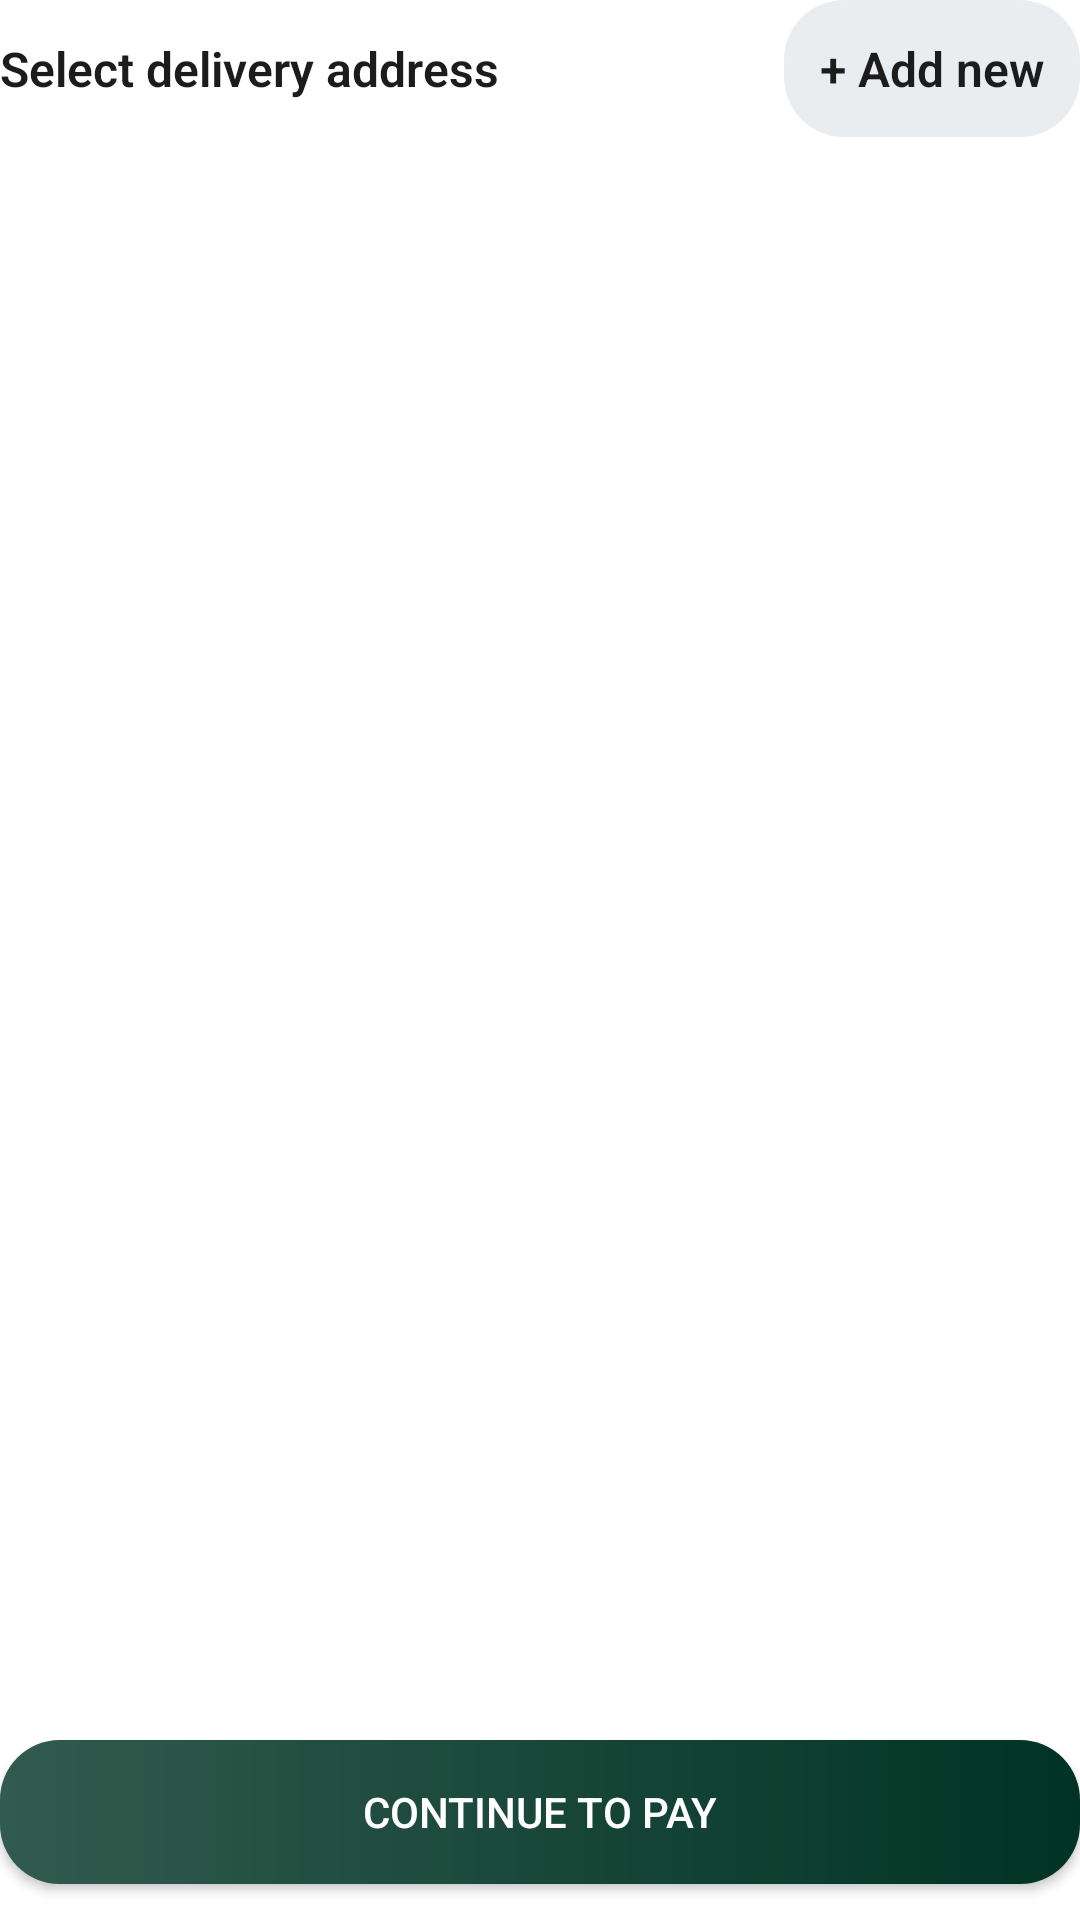

This screen was rendered from an Android layout file. Write that file and the resources it references.
<!-- AndroidManifest.xml: fallback theme Theme.MaterialComponents.DayNight.NoActionBar -->
<!-- res/layout/fragment_saved_address.xml -->
<?xml version="1.0" encoding="utf-8"?>
<androidx.constraintlayout.widget.ConstraintLayout xmlns:android="http://schemas.android.com/apk/res/android"
    xmlns:app="http://schemas.android.com/apk/res-auto"
    xmlns:tools="http://schemas.android.com/tools"
    android:layout_width="match_parent"
    android:layout_height="match_parent"
    android:layout_marginHorizontal="16dp"
    android:layout_marginTop="32dp"
    android:layout_marginBottom="4dp"
    tools:context=".presentation.d2c.SavedAddressFragment">

    <TextView
        android:layout_width="wrap_content"
        android:layout_height="wrap_content"
        android:fontFamily="sans-serif-medium"
        android:text="@string/select_delivery_address"
        android:textColor="@color/black_text"
        android:textFontWeight="600"
        android:textSize="16sp"
        app:layout_constraintBottom_toBottomOf="@id/add_new_btn"
        app:layout_constraintStart_toStartOf="parent"
        app:layout_constraintTop_toTopOf="parent" />

    <TextView
        android:id="@+id/add_new_btn"
        android:layout_width="wrap_content"
        android:layout_height="wrap_content"
        android:background="@drawable/primary_button_disabled_bg"
        android:fontFamily="sans-serif-medium"
        android:paddingHorizontal="12dp"
        android:paddingVertical="12dp"
        android:text="@string/add_new"
        android:textColor="@color/black_text"
        android:textFontWeight="600"
        android:textSize="16sp"
        app:layout_constraintEnd_toEndOf="parent"
        app:layout_constraintTop_toTopOf="parent" />


    <androidx.recyclerview.widget.RecyclerView
        android:id="@+id/address_list_rv"
        android:layout_width="match_parent"
        android:layout_height="0dp"
        android:layout_marginTop="12dp"
        android:layout_marginBottom="12dp"
        app:layout_constraintBottom_toTopOf="@id/continue_btn"
        app:layout_constraintTop_toBottomOf="@id/add_new_btn"
        tools:itemCount="5"
        tools:listitem="@layout/saved_address_item" />

    <androidx.appcompat.widget.AppCompatButton
        android:id="@+id/continue_btn"
        android:layout_width="match_parent"
        android:layout_height="wrap_content"
        android:layout_marginTop="8dp"
        android:layout_marginBottom="12dp"
        android:background="@drawable/primary_button_background"
        android:gravity="center"
        android:minHeight="48dp"
        android:text="@string/continue_to_pay"
        android:textColor="@color/white"
        app:layout_constraintBottom_toBottomOf="parent" />


</androidx.constraintlayout.widget.ConstraintLayout>
<!-- res/layout/saved_address_item.xml (included above) -->
<?xml version="1.0" encoding="utf-8"?>
<androidx.constraintlayout.widget.ConstraintLayout xmlns:android="http://schemas.android.com/apk/res/android"
    xmlns:app="http://schemas.android.com/apk/res-auto"
    xmlns:tools="http://schemas.android.com/tools"
    android:layout_marginVertical="8dp"
    android:layout_width="match_parent"
    android:layout_height="wrap_content"
    android:id="@+id/saved_address_item_parent"
    android:background="@drawable/input_field_border"
    android:padding="8dp">

    <TextView
        android:id="@+id/address_type"
        android:layout_width="wrap_content"
        android:layout_height="wrap_content"
        android:background="@drawable/rectangle_denser_bg"
        android:fontFamily="sans-serif"
        android:paddingHorizontal="12dp"
        android:paddingVertical="6dp"
        android:textColor="@color/black_text"
        android:textFontWeight="700"
        android:textSize="12sp"
        android:textStyle="bold"
        app:layout_constraintStart_toStartOf="parent"
        app:layout_constraintTop_toTopOf="parent"
        tools:text="Home" />

    <ImageView
        android:id="@+id/edit_address_icon"
        android:layout_width="24dp"
        android:layout_height="24dp"
        android:layout_marginEnd="8dp"
        android:src="@drawable/ic_edit"
        app:layout_constraintEnd_toStartOf="@id/delete_address_icon"
        app:layout_constraintTop_toTopOf="parent" />

    <ImageView
        android:id="@+id/delete_address_icon"
        android:layout_width="24dp"
        android:layout_height="24dp"
        android:src="@drawable/ic_trash"
        app:layout_constraintEnd_toEndOf="parent"
        app:layout_constraintTop_toTopOf="parent" />

    <TextView
        android:id="@+id/first_name"
        android:layout_width="0dp"
        android:layout_height="wrap_content"
        android:layout_marginTop="2dp"
        android:fontFamily="sans-serif-medium"
        android:textColor="@color/black_text_80"
        android:textFontWeight="500"
        android:textSize="14sp"
        app:layout_constraintEnd_toStartOf="@id/edit_address_icon"
        app:layout_constraintStart_toStartOf="parent"
        app:layout_constraintTop_toBottomOf="@id/address_type" />

    <TextView
        android:id="@+id/address_line_1"
        android:layout_width="0dp"
        android:layout_height="wrap_content"
        android:layout_marginTop="2dp"
        android:fontFamily="sans-serif-medium"
        android:textColor="@color/black_text_80"
        android:textFontWeight="500"
        android:textSize="14sp"
        app:layout_constraintEnd_toStartOf="@id/edit_address_icon"
        app:layout_constraintStart_toStartOf="parent"
        app:layout_constraintTop_toBottomOf="@id/first_name" />

    <TextView
        android:id="@+id/city_pincode"
        android:layout_width="0dp"
        android:layout_height="wrap_content"
        android:layout_marginTop="2dp"
        android:layout_marginBottom="8dp"
        android:fontFamily="sans-serif-medium"
        android:textColor="@color/black_text_80"
        android:textFontWeight="500"
        android:textSize="14sp"
        app:layout_constraintEnd_toStartOf="@id/edit_address_icon"
        app:layout_constraintStart_toStartOf="parent"
        app:layout_constraintTop_toBottomOf="@id/address_line_1" />


</androidx.constraintlayout.widget.ConstraintLayout>
<!-- resources referenced by this layout -->
<resources>
  <color name="black_text">#1C1C1C</color>
  <color name="black_text_80">#CC1C1C1C</color>
  <color name="white">#FFFFFF</color>
  <!-- drawable ic_edit (drawable) -->
  <vector xmlns:android="http://schemas.android.com/apk/res/android"
      android:width="24dp"
      android:height="24dp"
      android:viewportWidth="24"
      android:viewportHeight="24">
    <path
        android:pathData="M13.652,5.455L14.301,4.806C15.376,3.731 17.119,3.731 18.194,4.806C19.269,5.881 19.269,7.624 18.194,8.699L17.545,9.348M13.652,5.455C13.652,5.455 13.733,6.834 14.95,8.05C16.166,9.267 17.545,9.348 17.545,9.348M13.652,5.455L7.687,11.42C7.283,11.824 7.081,12.026 6.907,12.249C6.702,12.511 6.527,12.796 6.383,13.097C6.262,13.351 6.172,13.623 5.991,14.165L5.225,16.462M17.545,9.348L11.58,15.313C11.176,15.717 10.974,15.919 10.751,16.093C10.489,16.298 10.204,16.473 9.903,16.617C9.648,16.738 9.377,16.828 8.835,17.009L6.539,17.775M6.539,17.775L5.977,17.962C5.71,18.051 5.416,17.981 5.217,17.783C5.019,17.584 4.949,17.29 5.038,17.023L5.225,16.462M6.539,17.775L5.225,16.462"
        android:strokeAlpha="0.8"
        android:strokeWidth="1.5"
        android:fillColor="#00000000"
        android:strokeColor="#1C1C1C"/>
  </vector>
  <!-- drawable input_field_border (drawable) -->
  <?xml version="1.0" encoding="UTF-8"?>
  <shape xmlns:android="http://schemas.android.com/apk/res/android">
      <corners android:radius="12dp" />
      <stroke
          android:width="1dp"
          android:color="@color/black_text_12" />
      <solid android:color="@color/white" />
  
  </shape>
  <!-- drawable primary_button_background (drawable) -->
  <?xml version="1.0" encoding="utf-8"?>
  <layer-list xmlns:android="http://schemas.android.com/apk/res/android">
  
      <item>
          <shape android:shape="rectangle">
              <solid android:color="@color/colorPrimary" />
              <corners android:radius="20dp" />
          </shape>
      </item>
  
      <item>
          <shape android:shape="rectangle">
              <gradient
                  android:angle="0"
                  android:startColor="#31FFFFFF" android:endColor="#00FFFFFF"   android:type="linear" />
              <corners android:radius="20dp" /> </shape>
      </item>
  
  </layer-list>
  <!-- drawable primary_button_disabled_bg (drawable) -->
  <?xml version="1.0" encoding="utf-8"?>
  <layer-list xmlns:android="http://schemas.android.com/apk/res/android">
  
      <item>
          <shape android:shape="rectangle">
              <solid android:color="@color/button_disabled_EAEDF0" />
              <corners android:radius="20dp" />
          </shape>
      </item>
  
  </layer-list>
  <!-- drawable rectangle_denser_bg (drawable) -->
  <?xml version="1.0" encoding="utf-8"?>
  <shape xmlns:android="http://schemas.android.com/apk/res/android"
      android:shape="rectangle">
      <solid android:color="@color/black_text_12"/>
      <corners android:radius="4dp" />
    </shape>
  <string name="add_new">+ Add new</string>
  <string name="continue_to_pay">Continue to Pay</string>
  <string name="select_delivery_address">Select delivery address</string>
  <color name="black_text_12">#1F1C1C1C</color>
  <color name="colorPrimary">#003323</color>
  <color name="button_disabled_EAEDF0">#EAEDF0</color>
</resources>
